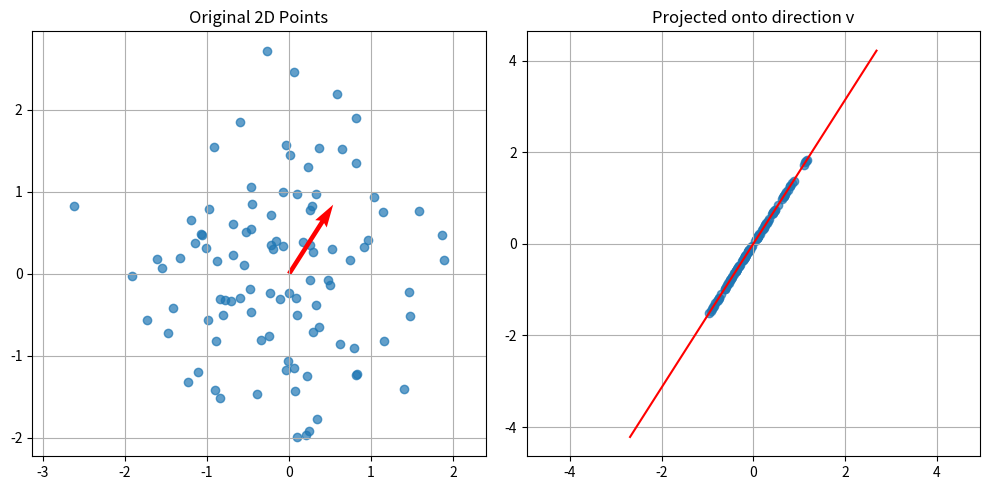

Python code for this plot:
import numpy as np
import matplotlib.pyplot as plt

# 1. 随机生成 100 个二维向量
np.random.seed(42)
points = np.random.randn(100, 2)

# 2. 随机选一个方向向量 v，并单位化
v = np.random.randn(2)
v = v / np.linalg.norm(v)

# 3. 投影：标量投影值（一维）
projections = points @ v   # shape: (100,)

# 4. 将一维投影“放回”到二维空间，方便可视化
projected_points = np.outer(projections, v)

# 5. 可视化
plt.figure(figsize=(10, 5))

# 原始空间
plt.subplot(1, 2, 1)
plt.scatter(points[:, 0], points[:, 1], alpha=0.7)
plt.quiver(
    0, 0, v[0], v[1],
    angles='xy', scale_units='xy', scale=1,
    color='red', width=0.01
)
plt.title("Original 2D Points")
plt.axis('equal')
plt.grid(True)

# 投影后的世界
plt.subplot(1, 2, 2)
plt.scatter(projected_points[:, 0], projected_points[:, 1], alpha=0.7)
plt.plot(
    [-v[0]*5, v[0]*5],
    [-v[1]*5, v[1]*5],
    color='red'
)
plt.title("Projected onto direction v")
plt.axis('equal')
plt.grid(True)

plt.tight_layout()
plt.show()
